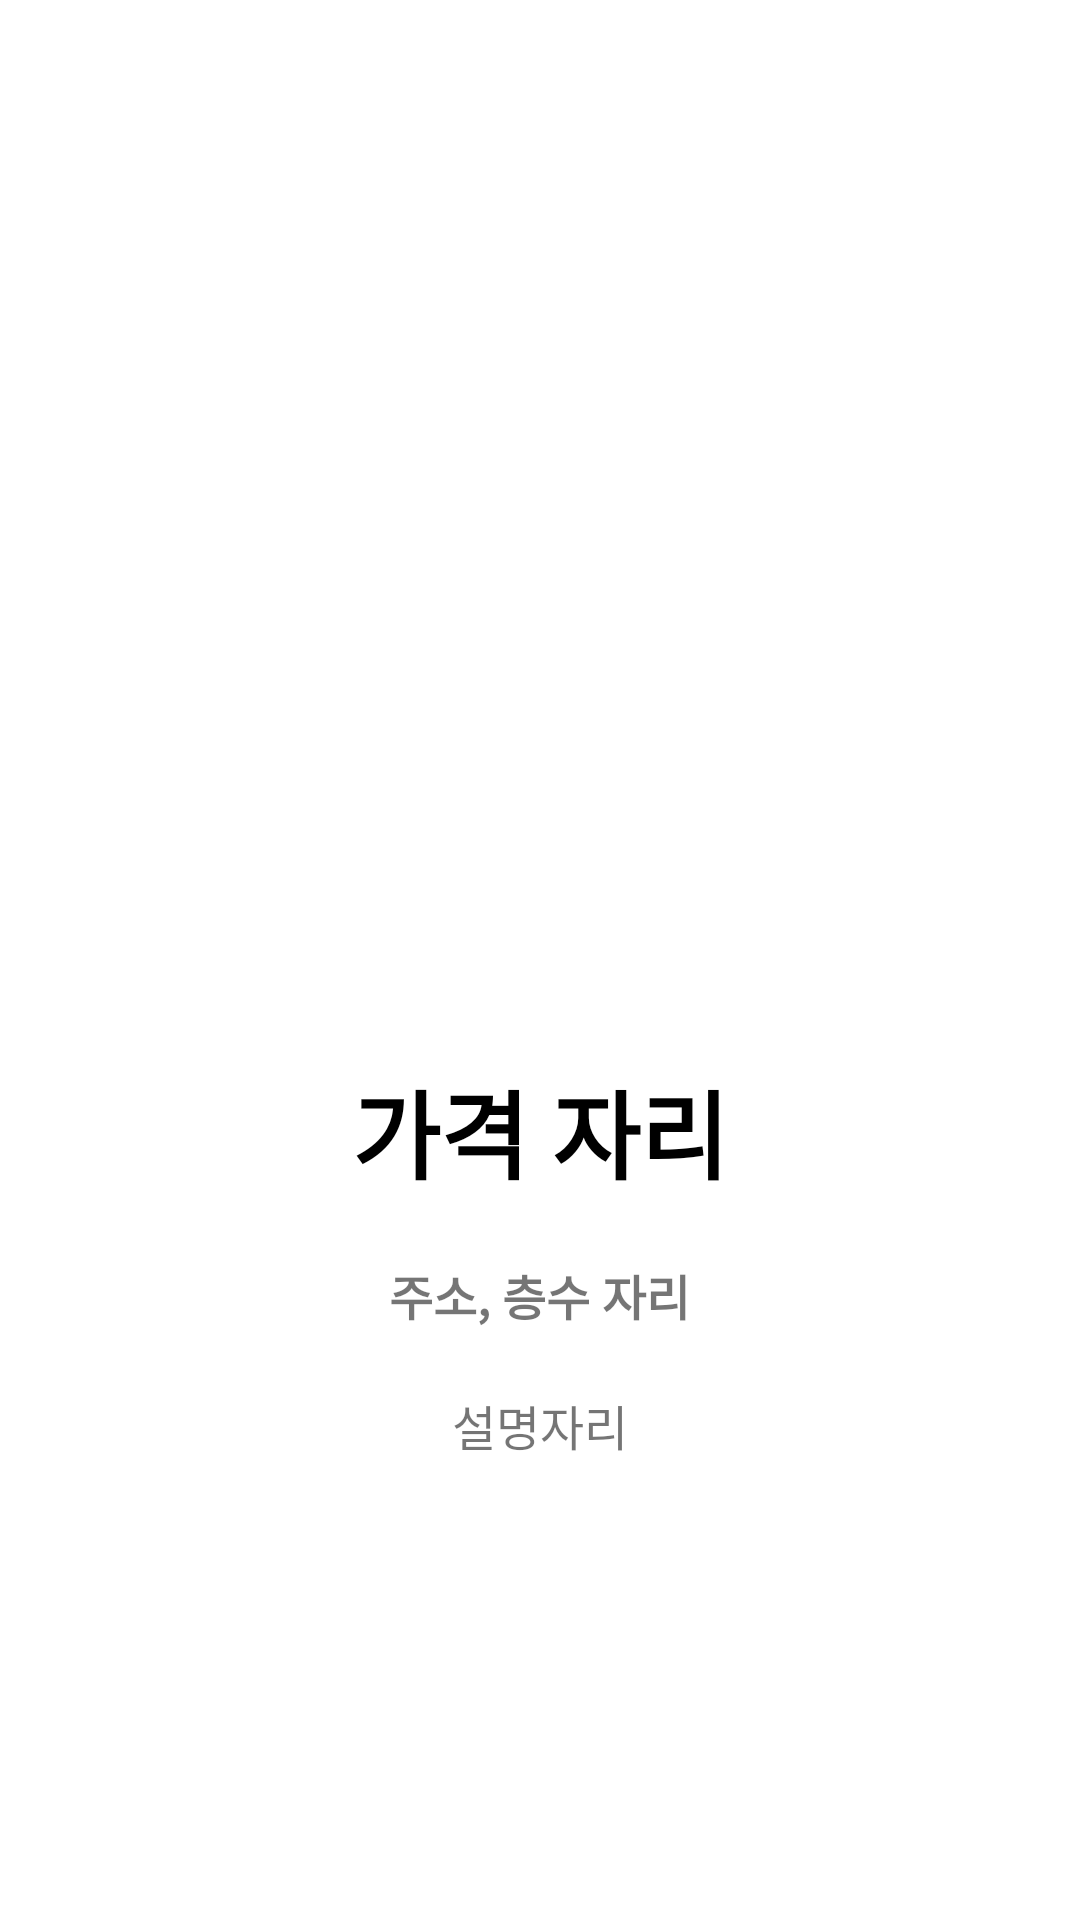

The Android layout XML behind this screen, and the referenced resources:
<!-- AndroidManifest.xml: application theme Theme.JickBangCopy_20220727 -->
<!-- res/layout/activity_detail_room.xml -->
<?xml version="1.0" encoding="utf-8"?>
<LinearLayout xmlns:android="http://schemas.android.com/apk/res/android"
    xmlns:app="http://schemas.android.com/apk/res-auto"
    xmlns:tools="http://schemas.android.com/tools"
    android:layout_width="match_parent"
    android:layout_height="match_parent"
    android:orientation="vertical"
    tools:context=".DetailRoomActivity">

    <ImageView
        android:layout_width="match_parent"
        android:layout_height="200dp"
        android:src="@mipmap/ic_launcher_round"
        android:scaleType="centerCrop"/>

    <LinearLayout
        android:layout_width="match_parent"
        android:layout_height="match_parent"
        android:orientation="vertical"
        android:gravity="center"
        android:padding="20dp">

        <TextView
            android:id="@+id/priceTxt"
            android:layout_width="wrap_content"
            android:layout_height="wrap_content"
            android:textSize="32dp"
            android:textStyle="bold"
            android:textColor="@color/black"
            android:text="가격 자리"/>

        <TextView
            android:id="@+id/addressTxt"
            android:layout_width="wrap_content"
            android:layout_height="wrap_content"
            android:layout_marginTop="20dp"
            android:textSize="16sp"
            android:textStyle="bold"
            android:text="주소, 층수 자리"/>

        <TextView
            android:id="@+id/descriptionTxt"
            android:layout_width="wrap_content"
            android:layout_height="wrap_content"
            android:layout_marginTop="20dp"
            android:textSize="16sp"
            android:text="설명자리"/>

    </LinearLayout>

</LinearLayout>
<!-- resources referenced by this layout -->
<resources>
  <style name="Theme.JickBangCopy_20220727" parent="Theme.MaterialComponents.DayNight.DarkActionBar">
          
          <item name="colorPrimary">@color/purple_500</item>
          <item name="colorPrimaryVariant">@color/purple_700</item>
          <item name="colorOnPrimary">@color/white</item>
          
          <item name="colorSecondary">@color/teal_200</item>
          <item name="colorSecondaryVariant">@color/teal_700</item>
          <item name="colorOnSecondary">@color/black</item>
          
          <item name="android:statusBarColor" tools:targetApi="l">?attr/colorPrimaryVariant</item>
          
      </style>
  <!-- not gathered from this repository: default colours our renderer supplied (Android Studio template values) -->
  <color name="purple_500">#FF6200EE</color>
  <color name="purple_700">#FF3700B3</color>
  <color name="teal_200">#FF03DAC5</color>
  <color name="teal_700">#FF018786</color>
  <color name="black">#FF000000</color>
  <color name="white">#FFFFFFFF</color>
</resources>
